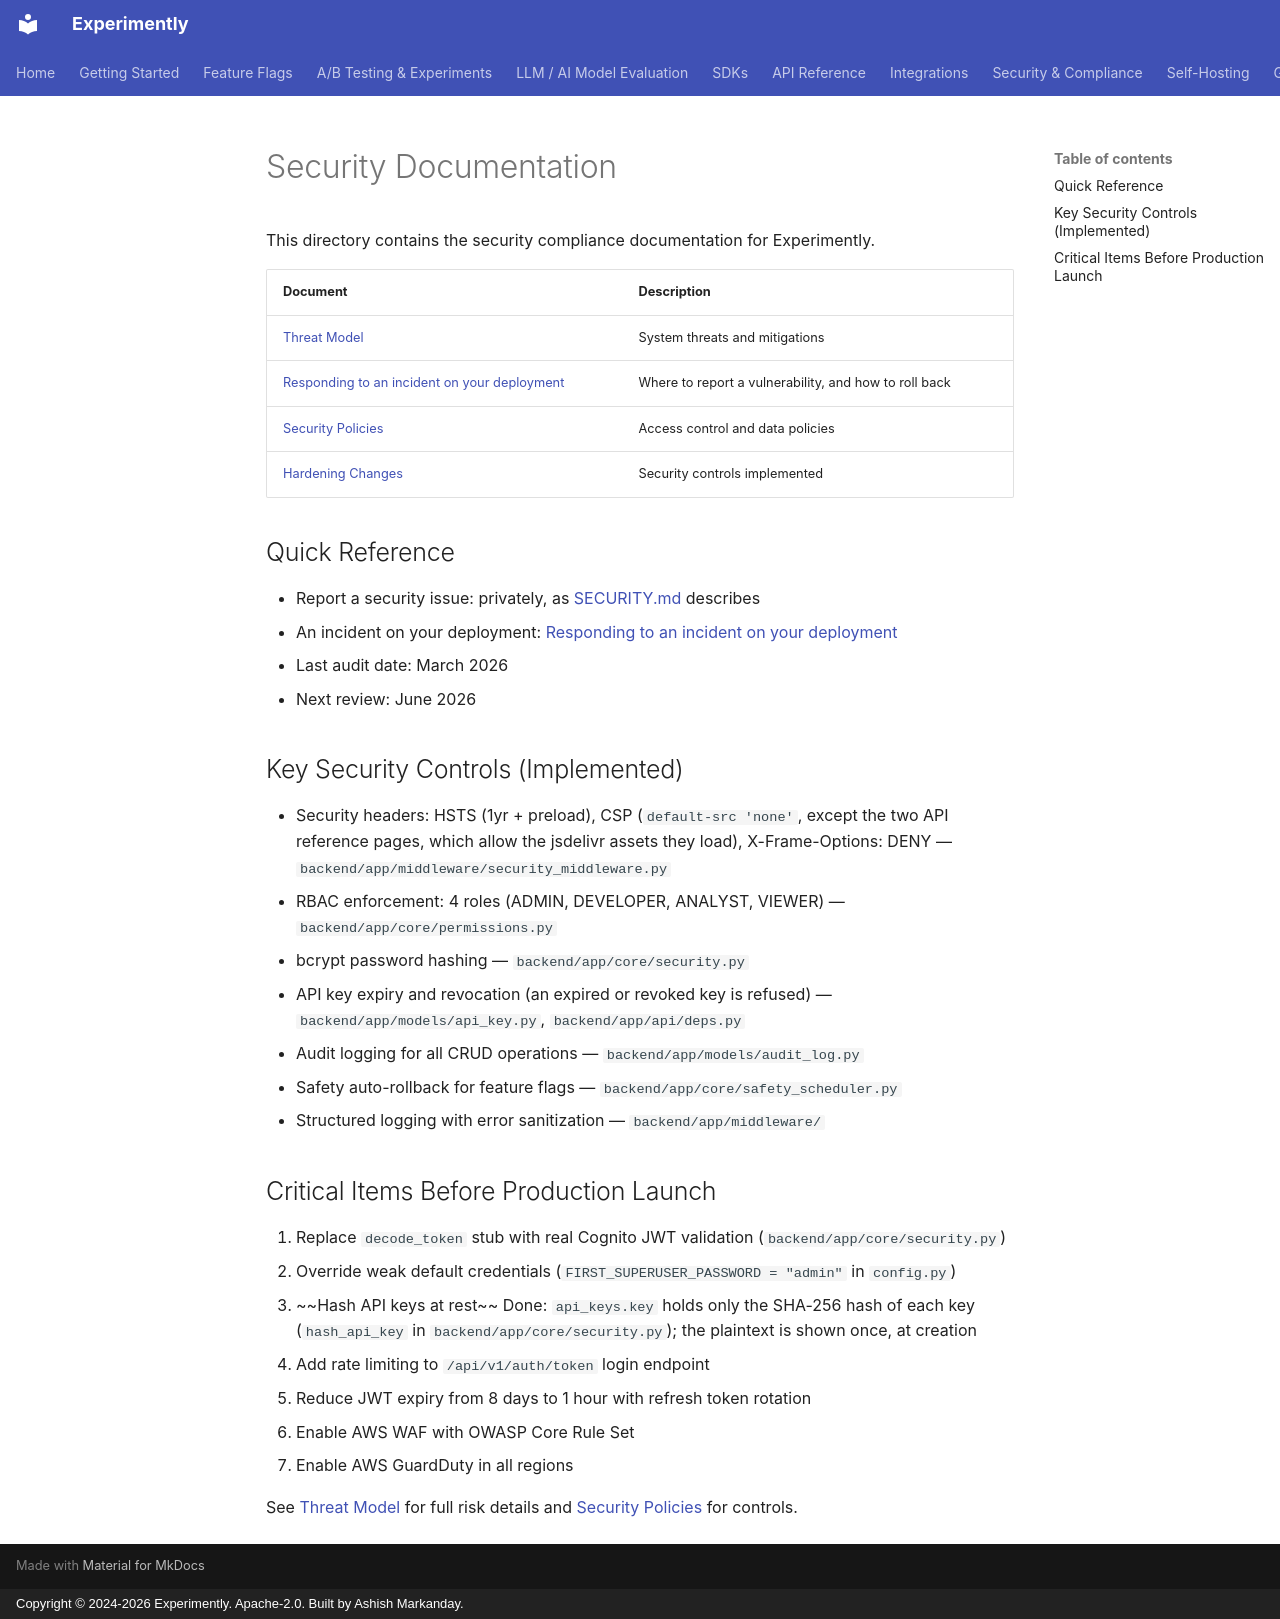

repository: getexperimently/experimently · page: security/index.html · generator: mkdocs · copyright: Copyright © 2024-2026 Experimently. Apache-2.0. Built by Ashish Markanday.

# Security Documentation

This directory contains the security compliance documentation for Experimently.

| Document | Description |
|----------|-------------|
| [Threat Model](threat-model.md) | System threats and mitigations |
| [Responding to an incident on your deployment](incident-response.md) | Where to report a vulnerability, and how to roll back |
| [Security Policies](security-policies.md) | Access control and data policies |
| [Hardening Changes](hardening-changes.md) | Security controls implemented |

## Quick Reference

- Report a security issue: privately, as [SECURITY.md](https://github.com/getexperimently/experimently/blob/main/SECURITY.md) describes
- An incident on your deployment: [Responding to an incident on your deployment](incident-response.md)
- Last audit date: March 2026
- Next review: June 2026

## Key Security Controls (Implemented)

- Security headers: HSTS (1yr + preload), CSP (`default-src 'none'`, except the two API reference pages, which allow the jsdelivr assets they load), X-Frame-Options: DENY — `backend/app/middleware/security_middleware.py`
- RBAC enforcement: 4 roles (ADMIN, DEVELOPER, ANALYST, VIEWER) — `backend/app/core/permissions.py`
- bcrypt password hashing — `backend/app/core/security.py`
- API key expiry and revocation (an expired or revoked key is refused) — `backend/app/models/api_key.py`, `backend/app/api/deps.py`
- Audit logging for all CRUD operations — `backend/app/models/audit_log.py`
- Safety auto-rollback for feature flags — `backend/app/core/safety_scheduler.py`
- Structured logging with error sanitization — `backend/app/middleware/`

## Critical Items Before Production Launch

1. Replace `decode_token` stub with real Cognito JWT validation (`backend/app/core/security.py`)
2. Override weak default credentials (`FIRST_SUPERUSER_PASSWORD = "admin"` in `config.py`)
3. ~~Hash API keys at rest~~ Done: `api_keys.key` holds only the SHA-256 hash of each key (`hash_api_key` in `backend/app/core/security.py`); the plaintext is shown once, at creation
4. Add rate limiting to `/api/v1/auth/token` login endpoint
5. Reduce JWT expiry from 8 days to 1 hour with refresh token rotation
6. Enable AWS WAF with OWASP Core Rule Set
7. Enable AWS GuardDuty in all regions

See [Threat Model](threat-model.md) for full risk details and [Security Policies](security-policies.md) for controls.
